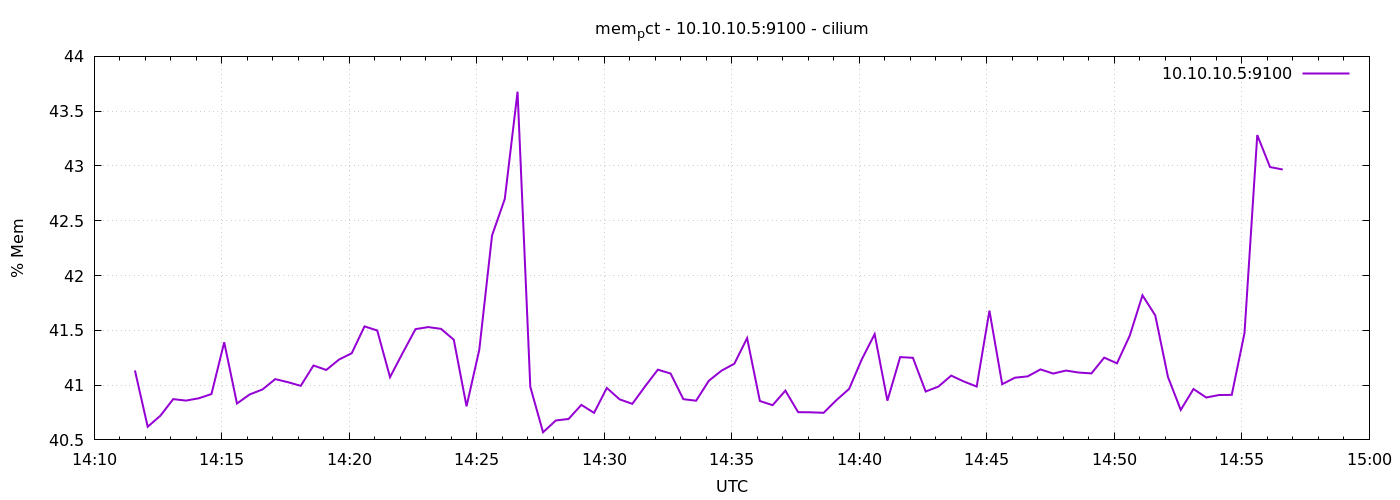

Source data for this figure (header and first rows):
1778076696	41.13364814692897
1778076726	40.62
1778076756	40.72
1778076786	40.87
1778076816	40.86
1778076846	40.88
1778076876	40.92
1778076906	41.39
1778076936	40.83
1778076966	40.91
1778076996	40.96
1778077026	41.05
1778077056	41.03
1778077086	40.99
1778077116	41.18
1778077146	41.14
1778077176	41.23
1778077206	41.29
1778077236	41.54
1778077266	41.5
1778077296	41.07
1778077326	41.29
1778077356	41.51
1778077386	41.53
1778077416	41.51
1778077446	41.41
1778077476	40.81
1778077506	41.32
1778077536	42.37
1778077566	42.7
1778077596	43.68
1778077626	40.98
1778077656	40.57
1778077686	40.68
1778077716	40.69
1778077746	40.82
1778077776	40.75
1778077806	40.97
1778077836	40.87
1778077866	40.83
1778077896	40.99
1778077926	41.14
1778077956	41.11
1778077986	40.87
1778078016	40.86
1778078046	41.04
1778078076	41.13
1778078106	41.2
1778078136	41.43
1778078166	40.86
1778078196	40.82
1778078226	40.95
1778078256	40.75
1778078286	40.75
1778078316	40.75
1778078346	40.86
1778078376	40.97
1778078406	41.24
1778078436	41.47
1778078466	40.86
1778078496	41.26
... 30 more rows
